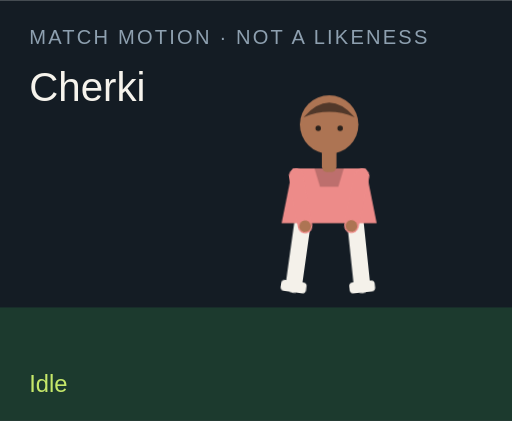
t = 0.00 s
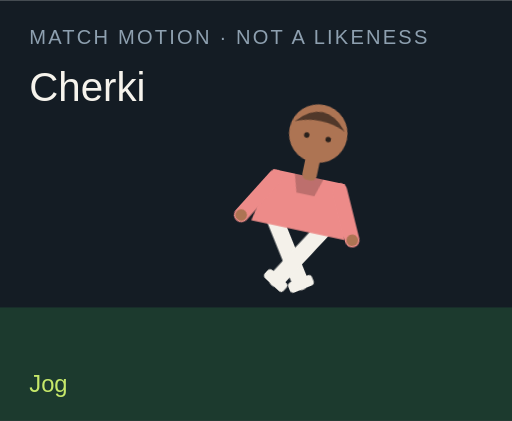
t = 1.50 s
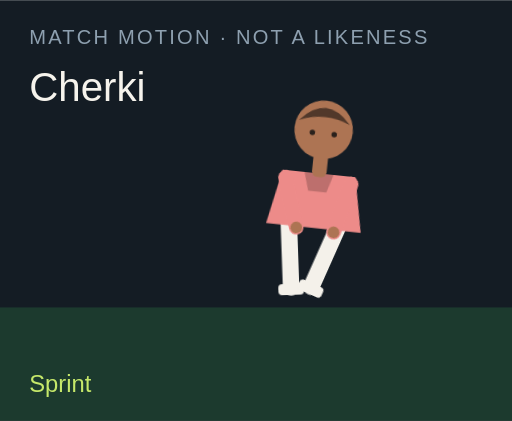
t = 3.00 s
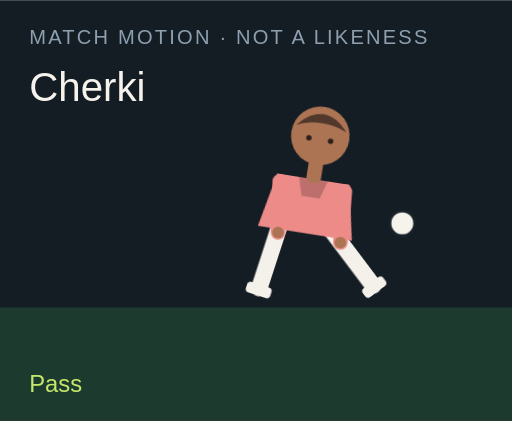
t = 4.50 s
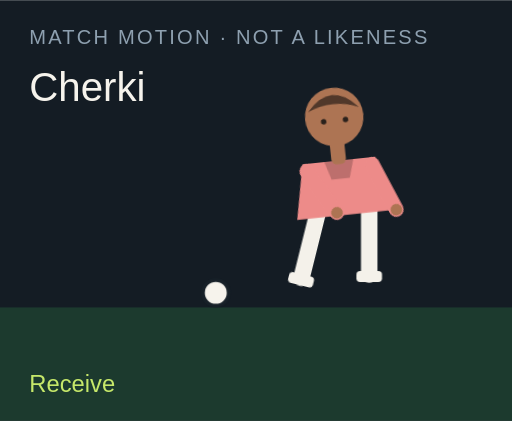
t = 6.00 s
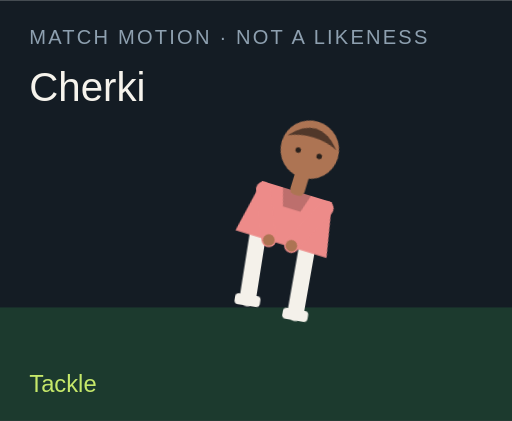
t = 7.50 s

The animated SVG that drew these frames (rendered in a browser with its animation timeline set to each time). Animation: 18 CSS @keyframes rules; one cycle of 9.00 s, repeats indefinitely.

<?xml version="1.0" encoding="UTF-8"?>
<svg xmlns="http://www.w3.org/2000/svg" viewBox="0 0 280 230" role="img">
  <style>@media (prefers-reduced-motion: reduce){animate,animateTransform{display:none}}</style>
  <rect width="280" height="230" fill="#141c24"/>
  <rect y="168" width="280" height="62" fill="#1c3a2e"/>
  <text x="16" y="24" fill="#8ea0b0" font-family="Arial,sans-serif" font-size="11" letter-spacing="1.2">MATCH MOTION · NOT A LIKENESS</text>
  <text x="16" y="55" fill="#f6f3ec" font-family="Impact,sans-serif" font-size="22">Cherki</text>
  <circle r="7" fill="#f6f3ec" stroke="#172028" stroke-width="2" id="motion-2754" cx="150" cy="160" opacity="0">
    
    
    
  </circle>
  <g transform="translate(132 40)">
    <g id="motion-2776" transform="rotate(0 48 90)">
      
      <g id="motion-2778" transform="translate(0 0)">
        
        <g transform="translate(34 78)"><g id="motion-2780" transform="rotate(8)"><path d="M0 0 V38" stroke="#f4f1ea" stroke-width="9" stroke-linecap="round"/><rect x="-7" y="36" width="14" height="6" rx="2" fill="#f4f1ea"/></g></g>
        <g transform="translate(62 78)"><g id="motion-2782" transform="rotate(-6)"><path d="M0 0 V38" stroke="#f4f1ea" stroke-width="9" stroke-linecap="round"/><rect x="-7" y="36" width="14" height="6" rx="2" fill="#f4f1ea"/></g></g>
        <path d="M28 52 h40 l6 30 H22 Z" fill="#ed8b89"/>
        <path d="M40 52 h16 l-3 10 H43 Z" fill="#000" opacity=".2"/>
        <g transform="translate(30 56)"><g id="motion-2784" transform="rotate(-10)"><path d="M0 0 V28" stroke="#ed8b89" stroke-width="8" stroke-linecap="round"/><circle cx="0" cy="28" r="3.2" fill="#ad7453"/></g></g>
        <g transform="translate(66 56)"><g id="motion-2786" transform="rotate(12)"><path d="M0 0 V28" stroke="#ed8b89" stroke-width="8" stroke-linecap="round"/><circle cx="0" cy="28" r="3.2" fill="#ad7453"/></g></g>
        <rect x="44" y="40" width="8" height="14" rx="3" fill="#ad7453"/>
        <circle cx="48" cy="28" r="16" fill="#ad7453"/>
        <path d="M34 24 Q48 8 62 24 Q48 18 34 24" fill="#51382a"/>
        <circle cx="42" cy="30" r="1.5" fill="#2a211c"/><circle cx="54" cy="30" r="1.5" fill="#2a211c"/>
      </g>
    </g>
  </g>
  <text x="16" y="214" fill="#c6e86a" font-family="Arial,sans-serif" font-size="13" opacity="1" id="motion-2758">Idle</text><text x="16" y="214" fill="#c6e86a" font-family="Arial,sans-serif" font-size="13" opacity="0" id="motion-2760">Jog</text><text x="16" y="214" fill="#c6e86a" font-family="Arial,sans-serif" font-size="13" opacity="0" id="motion-2762">Sprint</text><text x="16" y="214" fill="#c6e86a" font-family="Arial,sans-serif" font-size="13" opacity="0" id="motion-2764">Dribble</text><text x="16" y="214" fill="#c6e86a" font-family="Arial,sans-serif" font-size="13" opacity="0" id="motion-2766">Pass</text><text x="16" y="214" fill="#c6e86a" font-family="Arial,sans-serif" font-size="13" opacity="0" id="motion-2768">Shoot</text><text x="16" y="214" fill="#c6e86a" font-family="Arial,sans-serif" font-size="13" opacity="0" id="motion-2770">Receive</text><text x="16" y="214" fill="#c6e86a" font-family="Arial,sans-serif" font-size="13" opacity="0" id="motion-2772">Tackle</text><text x="16" y="214" fill="#c6e86a" font-family="Arial,sans-serif" font-size="13" opacity="0" id="motion-2774">Arms wide</text>
<style>@keyframes track-2755{0%{cx:150px}11.1%{cx:156px}22.2%{cx:164px}33.300000000000004%{cx:142px}44.4%{cx:190px}55.60000000000001%{cx:250px}66.7%{cx:118px}77.8%{cx:150px}88.9%{cx:150px}100%{cx:150px}}@keyframes track-2756{0%{cy:160px}11.1%{cy:158px}22.2%{cy:154px}33.300000000000004%{cy:156px}44.4%{cy:148px}55.60000000000001%{cy:96px}66.7%{cy:160px}77.8%{cy:160px}88.9%{cy:160px}100%{cy:160px}}@keyframes track-2757{0%{opacity:0}11.1%{opacity:0}22.2%{opacity:0}33.300000000000004%{opacity:1}44.4%{opacity:1}55.60000000000001%{opacity:1}66.7%{opacity:1}77.8%{opacity:0}88.9%{opacity:0}100%{opacity:0}}@keyframes track-2759{0%{opacity:1}11.1%{opacity:0}22.2%{opacity:0}33.300000000000004%{opacity:0}44.4%{opacity:0}55.60000000000001%{opacity:0}66.7%{opacity:0}77.8%{opacity:0}88.9%{opacity:0}100%{opacity:1}}@keyframes track-2761{0%{opacity:0}11.1%{opacity:1}22.2%{opacity:0}33.300000000000004%{opacity:0}44.4%{opacity:0}55.60000000000001%{opacity:0}66.7%{opacity:0}77.8%{opacity:0}88.9%{opacity:0}100%{opacity:0}}@keyframes track-2763{0%{opacity:0}11.1%{opacity:0}22.2%{opacity:1}33.300000000000004%{opacity:0}44.4%{opacity:0}55.60000000000001%{opacity:0}66.7%{opacity:0}77.8%{opacity:0}88.9%{opacity:0}100%{opacity:0}}@keyframes track-2765{0%{opacity:0}11.1%{opacity:0}22.2%{opacity:0}33.300000000000004%{opacity:1}44.4%{opacity:0}55.60000000000001%{opacity:0}66.7%{opacity:0}77.8%{opacity:0}88.9%{opacity:0}100%{opacity:0}}@keyframes track-2767{0%{opacity:0}11.1%{opacity:0}22.2%{opacity:0}33.300000000000004%{opacity:0}44.4%{opacity:1}55.60000000000001%{opacity:0}66.7%{opacity:0}77.8%{opacity:0}88.9%{opacity:0}100%{opacity:0}}@keyframes track-2769{0%{opacity:0}11.1%{opacity:0}22.2%{opacity:0}33.300000000000004%{opacity:0}44.4%{opacity:0}55.60000000000001%{opacity:1}66.7%{opacity:0}77.8%{opacity:0}88.9%{opacity:0}100%{opacity:0}}@keyframes track-2771{0%{opacity:0}11.1%{opacity:0}22.2%{opacity:0}33.300000000000004%{opacity:0}44.4%{opacity:0}55.60000000000001%{opacity:0}66.7%{opacity:1}77.8%{opacity:0}88.9%{opacity:0}100%{opacity:0}}@keyframes track-2773{0%{opacity:0}11.1%{opacity:0}22.2%{opacity:0}33.300000000000004%{opacity:0}44.4%{opacity:0}55.60000000000001%{opacity:0}66.7%{opacity:0}77.8%{opacity:1}88.9%{opacity:0}100%{opacity:0}}@keyframes track-2775{0%{opacity:0}11.1%{opacity:0}22.2%{opacity:0}33.300000000000004%{opacity:0}44.4%{opacity:0}55.60000000000001%{opacity:0}66.7%{opacity:0}77.8%{opacity:0}88.9%{opacity:1}100%{opacity:0}}@keyframes track-2777{0%{transform:rotate(0deg)}11.1%{transform:rotate(8deg)}22.2%{transform:rotate(16deg)}33.300000000000004%{transform:rotate(6deg)}44.4%{transform:rotate(4deg)}55.60000000000001%{transform:rotate(14deg)}66.7%{transform:rotate(-6deg)}77.8%{transform:rotate(34deg)}88.9%{transform:rotate(0deg)}100%{transform:rotate(0deg)}}@keyframes track-2779{0%{transform:translate(0px,0px)}11.1%{transform:translate(0px,-3px)}22.2%{transform:translate(0px,-6px)}33.300000000000004%{transform:translate(0px,-2px)}44.4%{transform:translate(0px,2px)}55.60000000000001%{transform:translate(0px,-4px)}66.7%{transform:translate(0px,1px)}77.8%{transform:translate(0px,10px)}88.9%{transform:translate(0px,-8px)}100%{transform:translate(0px,0px)}}@keyframes track-2781{0%{transform:rotate(8deg)}11.1%{transform:rotate(-26deg)}22.2%{transform:rotate(-42deg)}33.300000000000004%{transform:rotate(-8deg)}44.4%{transform:rotate(6deg)}55.60000000000001%{transform:rotate(12deg)}66.7%{transform:rotate(20deg)}77.8%{transform:rotate(-8deg)}88.9%{transform:rotate(-8deg)}100%{transform:rotate(8deg)}}@keyframes track-2783{0%{transform:rotate(-6deg)}11.1%{transform:rotate(24deg)}22.2%{transform:rotate(38deg)}33.300000000000004%{transform:rotate(18deg)}44.4%{transform:rotate(-38deg)}55.60000000000001%{transform:rotate(-54deg)}66.7%{transform:rotate(6deg)}77.8%{transform:rotate(-22deg)}88.9%{transform:rotate(8deg)}100%{transform:rotate(-6deg)}}@keyframes track-2785{0%{transform:rotate(-10deg)}11.1%{transform:rotate(24deg)}22.2%{transform:rotate(36deg)}33.300000000000004%{transform:rotate(-18deg)}44.4%{transform:rotate(10deg)}55.60000000000001%{transform:rotate(-24deg)}66.7%{transform:rotate(-30deg)}77.8%{transform:rotate(12deg)}88.9%{transform:rotate(-58deg)}100%{transform:rotate(-10deg)}}@keyframes track-2787{0%{transform:rotate(12deg)}11.1%{transform:rotate(-20deg)}22.2%{transform:rotate(-32deg)}33.300000000000004%{transform:rotate(14deg)}44.4%{transform:rotate(-26deg)}55.60000000000001%{transform:rotate(18deg)}66.7%{transform:rotate(-22deg)}77.8%{transform:rotate(-6deg)}88.9%{transform:rotate(58deg)}100%{transform:rotate(12deg)}}@media(prefers-reduced-motion:no-preference){#motion-2754{animation:track-2755 9s linear infinite both,track-2756 9s linear infinite both,track-2757 9s steps(1,end) infinite both}#motion-2758{animation:track-2759 9s steps(1,end) infinite both}#motion-2760{animation:track-2761 9s steps(1,end) infinite both}#motion-2762{animation:track-2763 9s steps(1,end) infinite both}#motion-2764{animation:track-2765 9s steps(1,end) infinite both}#motion-2766{animation:track-2767 9s steps(1,end) infinite both}#motion-2768{animation:track-2769 9s steps(1,end) infinite both}#motion-2770{animation:track-2771 9s steps(1,end) infinite both}#motion-2772{animation:track-2773 9s steps(1,end) infinite both}#motion-2774{animation:track-2775 9s steps(1,end) infinite both}#motion-2776{animation:track-2777 9s linear infinite both}#motion-2778{animation:track-2779 9s linear infinite both}#motion-2780{animation:track-2781 9s linear infinite both}#motion-2782{animation:track-2783 9s linear infinite both}#motion-2784{animation:track-2785 9s linear infinite both}#motion-2786{animation:track-2787 9s linear infinite both}}</style></svg>
